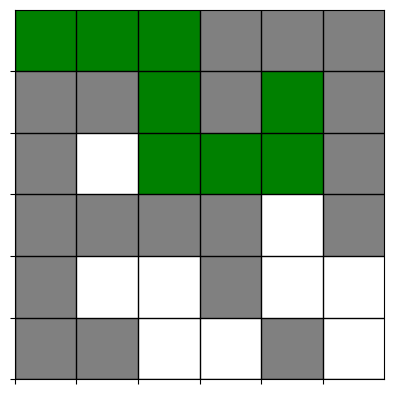

The matplotlib source for this figure:
import matplotlib.pyplot as plt
from collections import deque


def bfs_shortest_path(maze, start, end):
    """
    使用广度优先搜索 (BFS) 寻找迷宫从起点到终点的最短路径。
    :param maze: 二维列表表示的迷宫，0为通路，1为墙壁
    :param start: 起点坐标 (行, 列)
    :param end: 终点坐标 (行, 列)
    :return: 包含路径坐标的列表，如果未找到路径则返回 None
    """
    # 定义四个移动方向：上、下、左、右
    # (-1, 0)表示行减1（向上），(1, 0)表示行加1（向下），以此类推
    directions = [(-1, 0), (1, 0), (0, -1), (0, 1)]

    rows, cols = len(maze), len(maze[0])

    # 初始化队列。队列中的每个元素是一个元组：(当前坐标, 到达该坐标的路径列表)
    # 初始时，队列中只有起点及其路径
    queue = deque([(start, [start])])

    # 使用集合记录已访问过的节点，防止重复搜索和死循环
    visited = set()
    visited.add(start)

    while queue:
        # 从队列左侧取出一个节点进行扩展
        print(queue)
        (x, y), path = queue.popleft()

        # 检查是否到达终点
        if (x, y) == end:
            return path  # 找到终点，返回完整路径

        # 尝试向四个方向移动
        for dx, dy in directions:
            new_x, new_y = x + dx, y + dy

            # 检查新坐标是否有效：
            # 1. 在迷宫边界内
            # 2. 不是墙壁 (maze[new_x][new_y] == 0)
            # 3. 没有被访问过
            if 0 <= new_x < rows and 0 <= new_y < cols and \
                    maze[new_x][new_y] == 0 and (new_x, new_y) not in visited:
                # 标记为已访问，避免后续重复加入队列
                visited.add((new_x, new_y))

                # 构建到达新节点的路径
                new_path = path + [(new_x, new_y)]

                # 将新节点加入队列，等待后续搜索
                queue.append(((new_x, new_y), new_path))

    return None  # 队列为空仍未找到终点，说明无路可通


def draw_maze(maze, path=None):
    """
    使用 matplotlib 绘制迷宫和路径。
    :param maze: 二维列表表示的迷宫
    :param path: 路径坐标列表（可选）
    """
    rows, cols = len(maze), len(maze[0])

    # 创建画布和坐标轴
    fig, ax = plt.subplots()

    # 1. 绘制迷宫背景（墙壁和通路）
    for x in range(rows):
        for y in range(cols):
            # 计算绘图时的坐标。
            # 矩阵坐标 (x, y) -> 绘图坐标 (y, -x-1)
            # 这样做的目的是让矩阵的 (0,0) 显示在图形的左上角
            if maze[x][y] == 0:
                # 通路绘制为白色方块
                ax.add_patch(plt.Rectangle((y, -x - 1), 1, 1, facecolor="white"))
            else:
                # 墙壁绘制为灰色方块
                ax.add_patch(plt.Rectangle((y, -x - 1), 1, 1, facecolor="gray"))

    # 2. 绘制找到的最短路径
    if path:
        for x, y in path:
            # 路径绘制为绿色方块
            ax.add_patch(plt.Rectangle((y, -x - 1), 1, 1, facecolor="green"))

    # 3. 设置坐标轴属性，使显示更美观
    ax.set_aspect("equal")  # 保持纵横比 1:1，确保格子是正方形

    # 设置坐标轴范围
    ax.set_xlim(0, cols)
    ax.set_ylim(-rows, 0)

    # 隐藏刻度标签，只显示网格线
    ax.set_xticks(range(cols))
    ax.set_yticks(range(-rows, 0))
    ax.set_xticklabels([])
    ax.set_yticklabels([])

    plt.grid(True, color="black", linewidth=1)  # 显示网格线
    plt.show()


# --- 主程序 ---

# 定义迷宫结构：0 表示可通行，1 表示障碍物
maze = [
    [0, 0, 0, 1, 1, 1],
    [1, 1, 0, 1, 0, 1],
    [1, 0, 0, 0, 0, 1],
    [1, 1, 1, 1, 0, 1],
    [1, 0, 0, 1, 0, 0],
    [1, 1, 0, 0, 1, 0]
]

start = (0, 0)  # 起点坐标
end = (1, 4)  # 终点坐标

# 1. 计算路径
path = bfs_shortest_path(maze, start, end)

# 2. 打印结果（可选）
if path:
    print(f"找到最短路径，步数: {len(path)}")
    print(f"路径坐标: {path}")
else:
    print("未找到路径")

# 3. 绘制迷宫图
draw_maze(maze, path)
